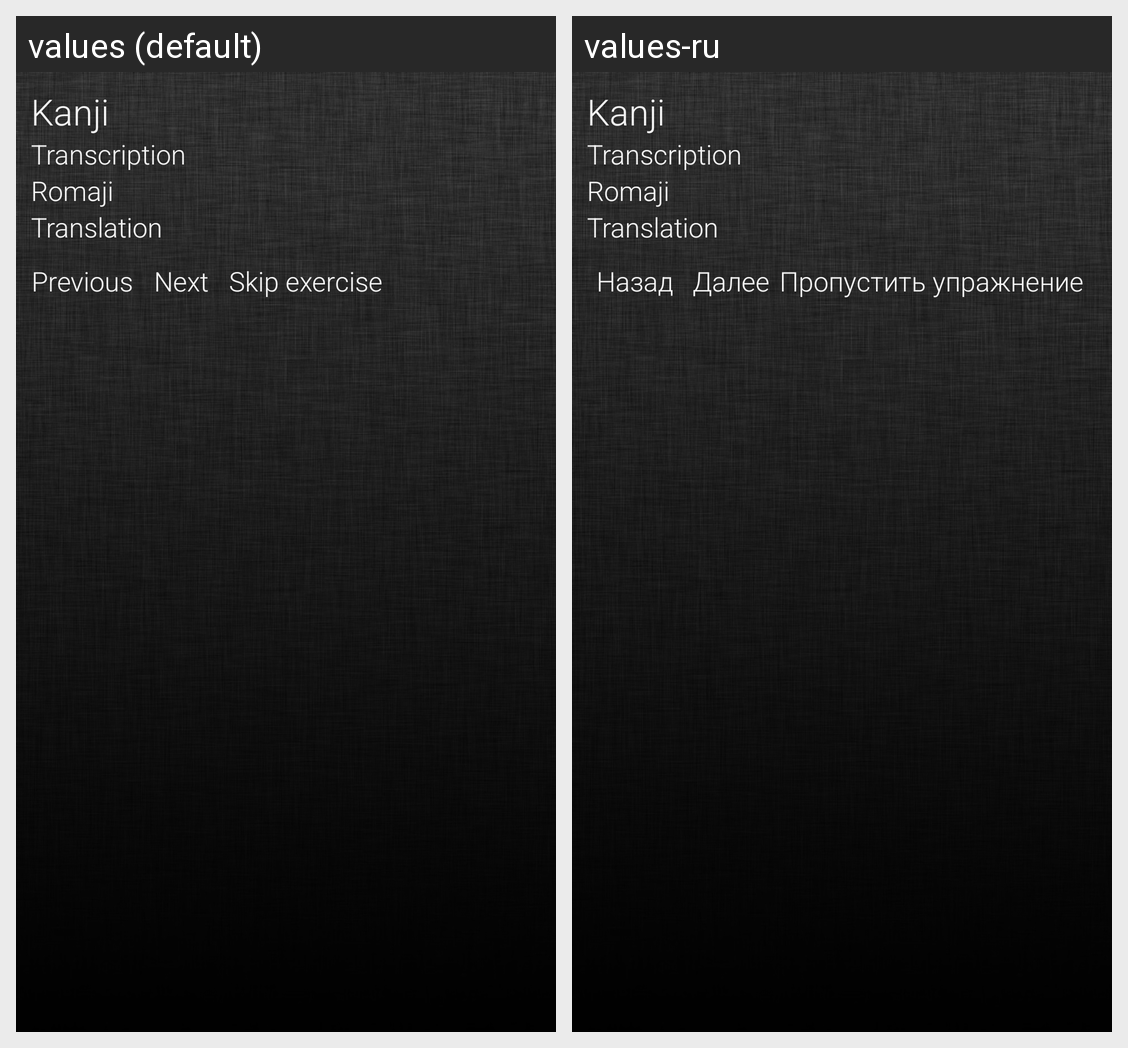

Translations of the strings shown on this Android screen, per locale in the grid:
Android screen res/layout/activity_word_practice.xml rendered under 2 locales, left to right: values (default), values-ru. Device: Nexus 5 (rendered at 1080×1920; each locale shown at half size, 540×960, under a caption strip naming it); theme Lime.
Strings drawn on this screen, with the default value and each locale's value (text and hints the layout hard-codes, and strings that could not be matched under every locale, appear in the picture but are not listed):

previous
  values: Previous
  values-ru: Назад

next
  values: Next
  values-ru: Далее

skip
  values: Skip exercise
  values-ru: Пропустить упражнение
